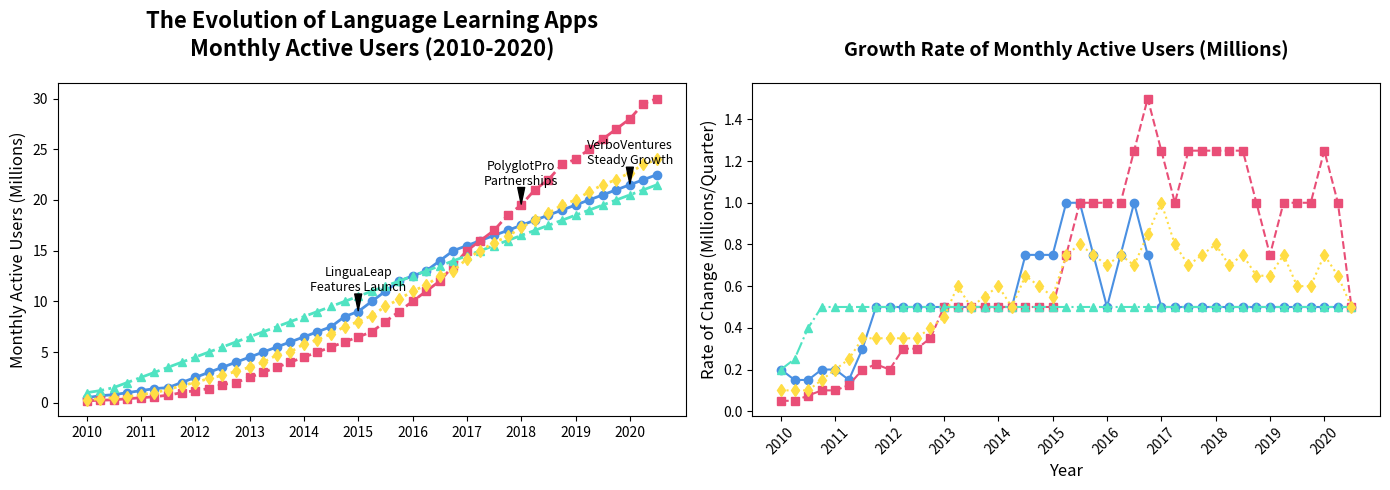

Write the Python code that produced this figure.
import matplotlib.pyplot as plt
import numpy as np

quarters = np.arange(2010, 2020.75, 0.25)

lingualeap_users = np.array([0.5, 0.7, 0.8, 1.0, 1.2, 1.4, 1.5, 2.0, 2.5, 3.0, 3.5, 4.0, 4.5, 5.0, 5.5, 6.0, 6.5, 7.0, 7.5, 8.5, 9.0, 10.0, 11.0, 12.0, 12.5, 13.0, 14.0, 15.0, 15.5, 16.0, 16.5, 17.0, 17.5, 18.0, 18.5, 19.0, 19.5, 20.0, 20.5, 21.0, 21.5, 22.0, 22.5])
polyglotpro_users = np.array([0.2, 0.25, 0.3, 0.4, 0.5, 0.6, 0.75, 1.0, 1.2, 1.4, 1.8, 2.0, 2.5, 3.0, 3.5, 4.0, 4.5, 5.0, 5.5, 6.0, 6.5, 7.0, 8.0, 9.0, 10.0, 11.0, 12.0, 13.5, 15.0, 16.0, 17.0, 18.5, 19.5, 21.0, 22.0, 23.5, 24.0, 25.0, 26.0, 27.0, 28.0, 29.5, 30.0])
verboventures_users = np.array([1.0, 1.2, 1.5, 2.0, 2.5, 3.0, 3.5, 4.0, 4.5, 5.0, 5.5, 6.0, 6.5, 7.0, 7.5, 8.0, 8.5, 9.0, 9.5, 10.0, 10.5, 11.0, 11.5, 12.0, 12.5, 13.0, 13.5, 14.0, 14.5, 15.0, 15.5, 16.0, 16.5, 17.0, 17.5, 18.0, 18.5, 19.0, 19.5, 20.0, 20.5, 21.0, 21.5])
talktech_users = np.array([0.3, 0.4, 0.5, 0.6, 0.8, 1.0, 1.3, 1.7, 2.0, 2.4, 2.7, 3.1, 3.5, 4.0, 4.7, 5.0, 5.8, 6.2, 6.8, 7.5, 8.0, 8.6, 9.5, 10.2, 11.0, 11.6, 12.5, 13.0, 14.2, 15.0, 15.8, 16.4, 17.3, 18.0, 18.7, 19.5, 20.0, 20.8, 21.5, 22.0, 22.7, 23.5, 24.0])

fig, ax = plt.subplots(1, 2, figsize=(14, 5), sharex=True)

ax[0].plot(quarters, lingualeap_users, marker='o', linestyle='-', color='#4a90e2', linewidth=2)
ax[0].plot(quarters, polyglotpro_users, marker='s', linestyle='--', color='#e94e77', linewidth=2)
ax[0].plot(quarters, verboventures_users, marker='^', linestyle='-.', color='#50e3c2', linewidth=2)
ax[0].plot(quarters, talktech_users, marker='d', linestyle=':', color='#ffdd44', linewidth=2)

lingualeap_rate = np.gradient(lingualeap_users)
polyglotpro_rate = np.gradient(polyglotpro_users)
verboventures_rate = np.gradient(verboventures_users)
talktech_rate = np.gradient(talktech_users)

ax[1].plot(quarters, lingualeap_rate, marker='o', linestyle='-', color='#4a90e2', linewidth=1.5)
ax[1].plot(quarters, polyglotpro_rate, marker='s', linestyle='--', color='#e94e77', linewidth=1.5)
ax[1].plot(quarters, verboventures_rate, marker='^', linestyle='-.', color='#50e3c2', linewidth=1.5)
ax[1].plot(quarters, talktech_rate, marker='d', linestyle=':', color='#ffdd44', linewidth=1.5)

ax[0].set_title('The Evolution of Language Learning Apps\nMonthly Active Users (2010-2020)', fontsize=16, fontweight='bold', pad=20)
ax[0].set_ylabel('Monthly Active Users (Millions)', fontsize=12)
ax[1].set_title('Growth Rate of Monthly Active Users (Millions)', fontsize=14, fontweight='bold', pad=20)
ax[1].set_xlabel('Year', fontsize=12)
ax[1].set_ylabel('Rate of Change (Millions/Quarter)', fontsize=12)

ax[1].set_xticks(quarters[::4])
ax[1].set_xticklabels(range(2010, 2021), rotation=45)

annotations_users = {
    2015: ("LinguaLeap\nFeatures Launch", lingualeap_users[20]),
    2018: ("PolyglotPro\nPartnerships", polyglotpro_users[32]),
    2020: ("VerboVentures\nSteady Growth", verboventures_users[42]),
}

for year, (text, y_value) in annotations_users.items():
    ax[0].annotate(text, xy=(year, y_value), xytext=(year, y_value + 2),
                   arrowprops=dict(facecolor='black', shrink=0.05, width=1, headwidth=5),
                   fontsize=9, color='black', ha='center')

plt.tight_layout()
plt.show()
